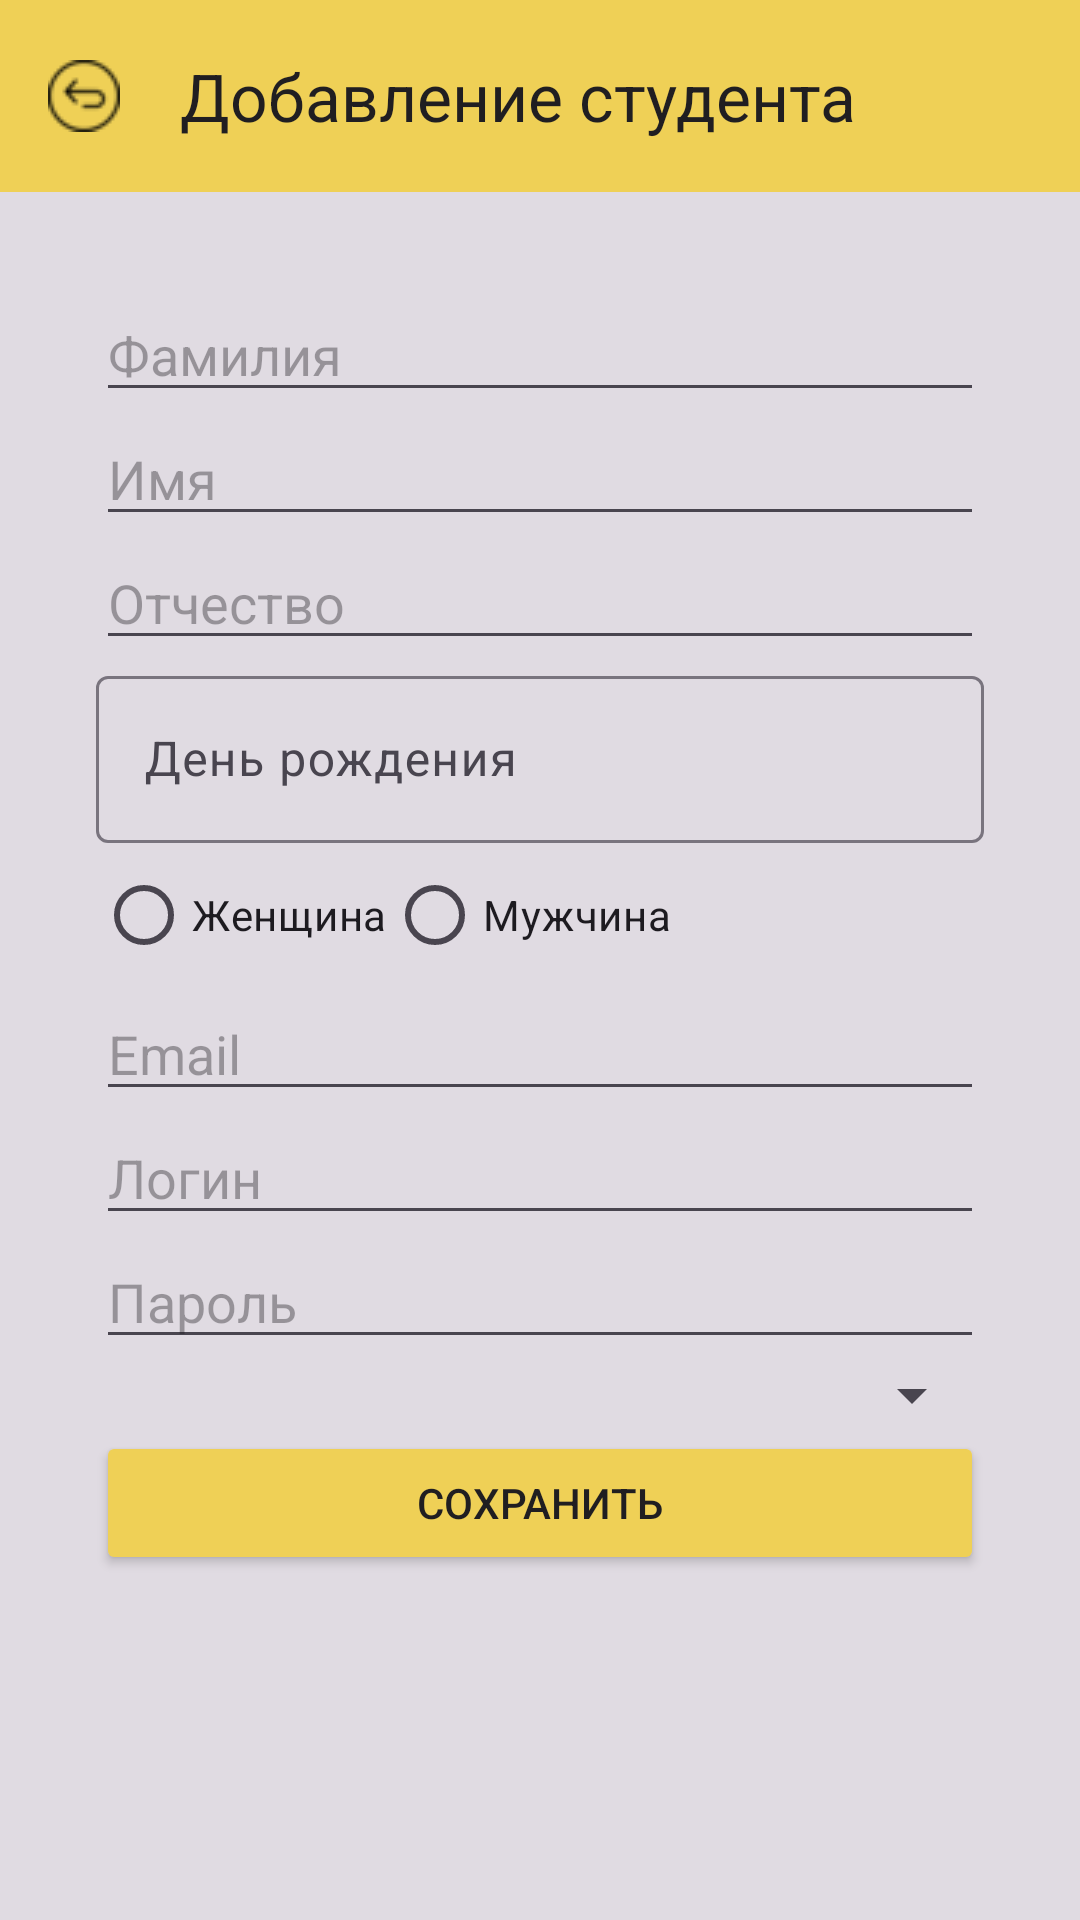

Android layout source for this screen:
<!-- AndroidManifest.xml: application theme Theme.Faculty_App -->
<!-- res/layout/activity_add_user_to_group.xml -->
<?xml version="1.0" encoding="utf-8"?>
<androidx.coordinatorlayout.widget.CoordinatorLayout
    xmlns:android="http://schemas.android.com/apk/res/android"
    xmlns:app="http://schemas.android.com/apk/res-auto"
    android:layout_width="match_parent"
    android:layout_height="match_parent"
    android:background="#E0DBE2">

    <com.google.android.material.appbar.AppBarLayout
        android:layout_width="match_parent"
        android:layout_height="wrap_content"
        android:theme="@style/ThemeOverlay.MaterialComponents.Dark.ActionBar">

        <com.google.android.material.appbar.MaterialToolbar
            android:id="@+id/toolbar"
            android:layout_width="match_parent"
            android:layout_height="?attr/actionBarSize"
            android:background="#EFD056"
            android:theme="@style/ThemeOverlay.MaterialComponents.ActionBar"
            app:navigationIcon="@drawable/ic_arrow_back"
            app:title="Добавление студента"
            app:titleTextColor="#201E21" />
    </com.google.android.material.appbar.AppBarLayout>

    <ScrollView
        android:layout_width="match_parent"
        android:layout_height="match_parent"
        android:layout_margin="16dp"
        app:layout_behavior="@string/appbar_scrolling_view_behavior">

        <LinearLayout
            android:layout_width="match_parent"
            android:layout_height="wrap_content"
            android:orientation="vertical"
            android:padding="16dp">

            
            <EditText
                android:id="@+id/editTextSurname"
                android:layout_width="match_parent"
                android:layout_height="wrap_content"
                android:hint="Фамилия" />

            <EditText
                android:id="@+id/editTextName"
                android:layout_width="match_parent"
                android:layout_height="wrap_content"
                android:hint="Имя" />

            <EditText
                android:id="@+id/editTextMiddleName"
                android:layout_width="match_parent"
                android:layout_height="wrap_content"
                android:hint="Отчество" />

            <com.google.android.material.textfield.TextInputLayout
                android:layout_width="match_parent"
                android:layout_height="wrap_content"
                android:hint="День рождения">

                <com.google.android.material.textfield.TextInputEditText
                    android:id="@+id/editTextBirthday"
                    android:layout_width="match_parent"
                    android:layout_height="wrap_content"
                    android:focusable="false"
                    android:clickable="true"
                    />
            </com.google.android.material.textfield.TextInputLayout>

            <RadioGroup
                android:id="@+id/radioGroupGender"
                android:layout_width="match_parent"
                android:layout_height="wrap_content"
                android:orientation="horizontal">

                <RadioButton
                    android:id="@+id/radioButtonFemale"
                    android:layout_width="wrap_content"
                    android:layout_height="wrap_content"
                    android:text="Женщина" />

                <RadioButton
                    android:id="@+id/radioButtonMale"
                    android:layout_width="wrap_content"
                    android:layout_height="wrap_content"
                    android:text="Мужчина" />
            </RadioGroup>

            <EditText
                android:id="@+id/editTextEmail"
                android:layout_width="match_parent"
                android:layout_height="wrap_content"
                android:hint="Email" />

            <EditText
                android:id="@+id/editTextLogin"
                android:layout_width="match_parent"
                android:layout_height="wrap_content"
                android:hint="Логин" />

            <EditText
                android:id="@+id/editTextPassword"
                android:layout_width="match_parent"
                android:layout_height="wrap_content"
                android:hint="Пароль" />

            <Spinner
                android:id="@+id/spinnerGroup"
                android:layout_width="match_parent"
                android:layout_height="wrap_content" />

            <Button
                android:id="@+id/buttonSave"
                android:layout_width="match_parent"
                android:layout_height="wrap_content"
                android:text="Сохранить"
                android:backgroundTint="#EFD056"
                android:textColor="#201E21" />
        </LinearLayout>
    </ScrollView>
</androidx.coordinatorlayout.widget.CoordinatorLayout>
<!-- resources referenced by this layout -->
<resources>
  <!-- drawable ic_arrow_back: png bitmap (drawable, 1077 bytes) -->
  <style name="Theme.Faculty_App" parent="Base.Theme.Faculty_App" />
  <style name="Base.Theme.Faculty_App" parent="Theme.Material3.DayNight.NoActionBar">
          
          
      </style>
</resources>
